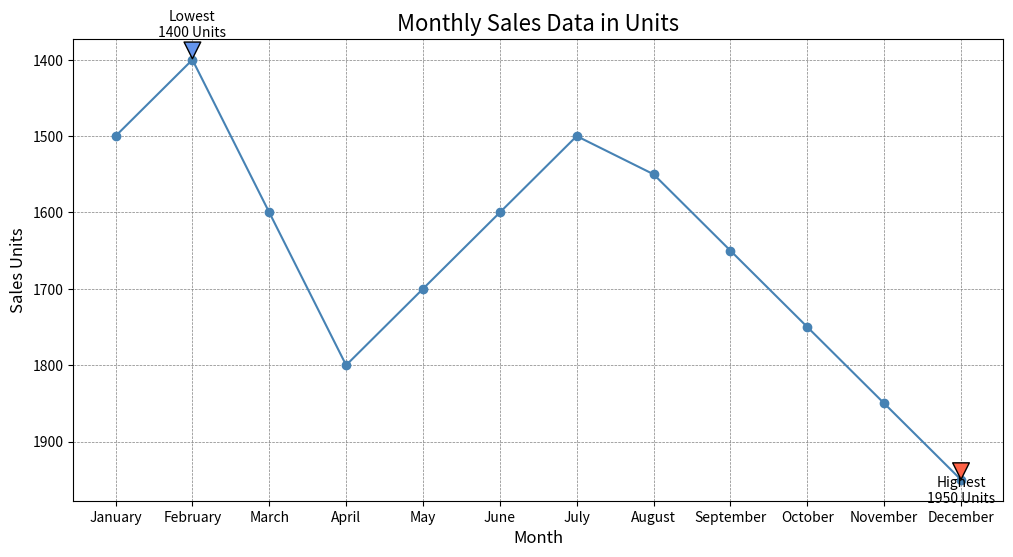

Source code (Python):

import matplotlib.pyplot as plt

# Data points
months = ["January", "February", "March", "April", "May", "June", "July", "August", "September", "October", "November", "December"]
sales = [1500, 1400, 1600, 1800, 1700, 1600, 1500, 1550, 1650, 1750, 1850, 1950]

# Creating the line chart
plt.figure(figsize=(12, 6))  # Modifying width and height of the chart

plt.plot(months, sales, color="#4682B4", marker='o')  # Using a specific color code

# Annotating the highest and lowest sales
plt.annotate('Highest\n1950 Units', xy=("December", 1950), xytext=("December", 1980),
             arrowprops=dict(facecolor='#FF6347', shrink=0.05), ha='center')
plt.annotate('Lowest\n1400 Units', xy=("February", 1400), xytext=("February", 1370),
             arrowprops=dict(facecolor='#6495ED', shrink=0.05), ha='center')

# Title and labels
plt.title("Monthly Sales Data in Units", fontsize=16)
plt.xlabel("Month", fontsize=12)
plt.ylabel("Sales Units", fontsize=12)

# Customizing the grid
plt.grid(True, which='major', linestyle='--', linewidth=0.5, color='grey')

# Invert y-axis
plt.gca().invert_yaxis()

# Show the plot
plt.show()
